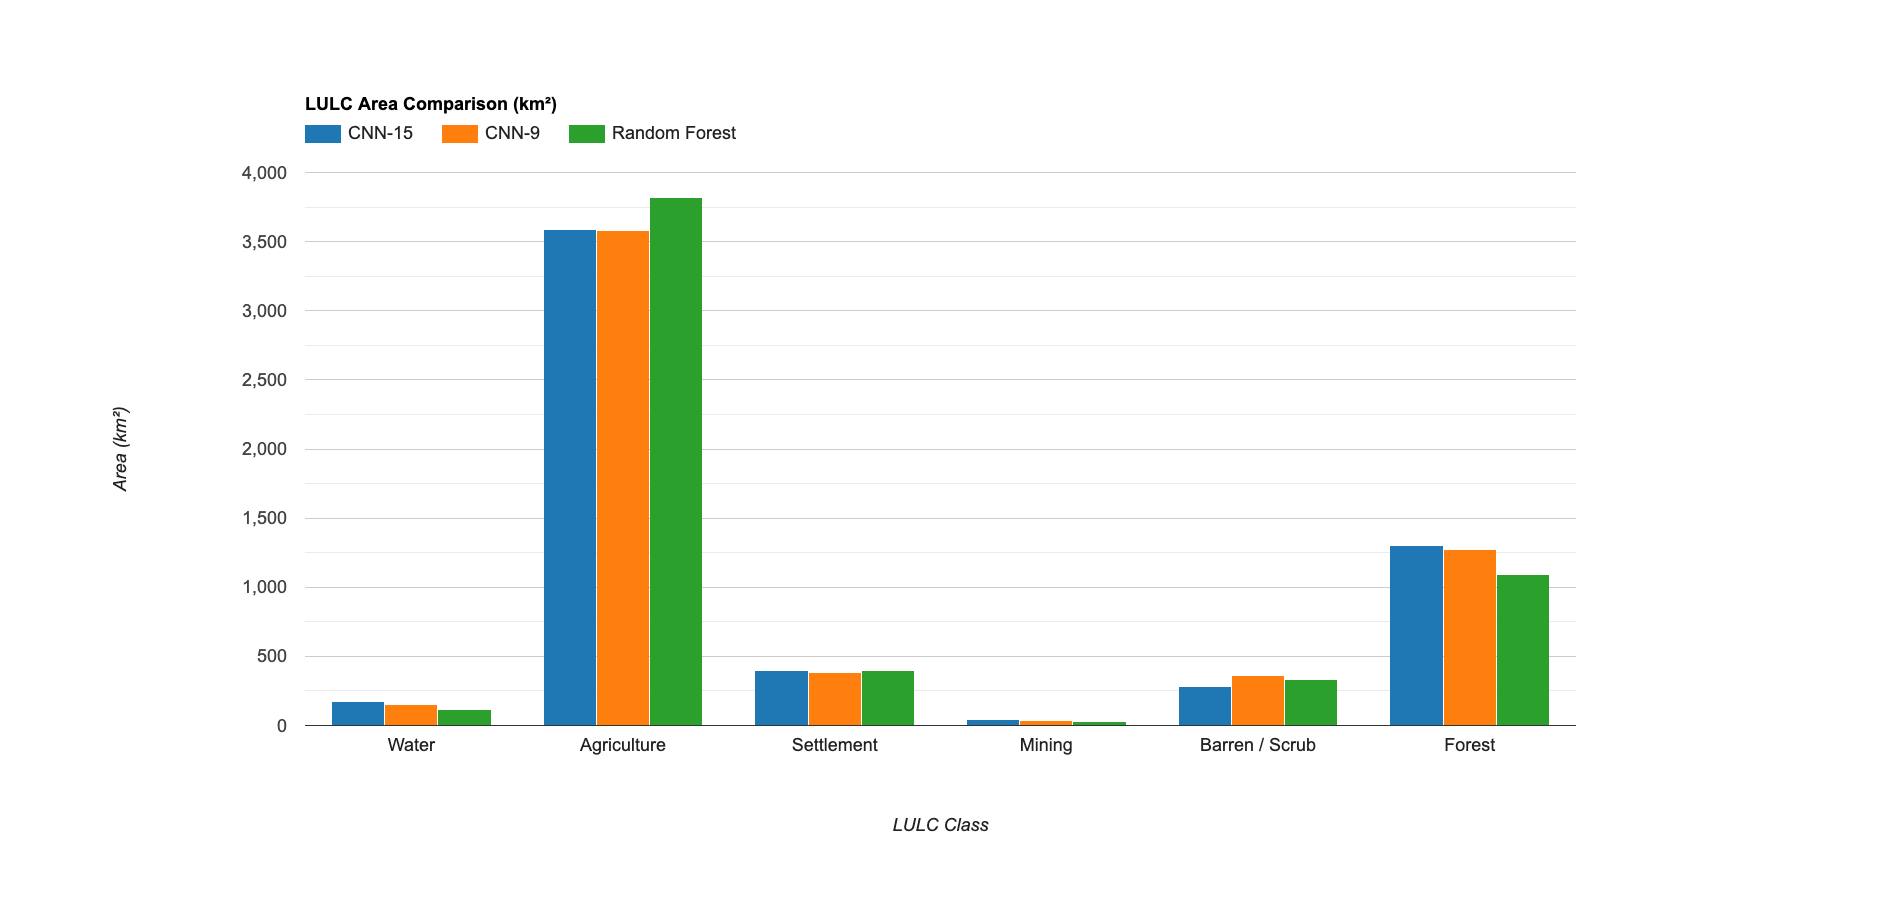

Source data for this figure (header and first rows):
class_name, CNN-15, CNN-9, Random Forest
Water, 171.7, 148.5, 118.5
Agriculture, 3,589.65, 3,583.421, 3,818.456
Settlement, 398.9, 382.1, 397.9
Mining, 43.42, 37.3, 27.03
Barren / Scrub, 279.1, 362, 330.3
Forest, 1,303.724, 1,273.014, 1,094.256
